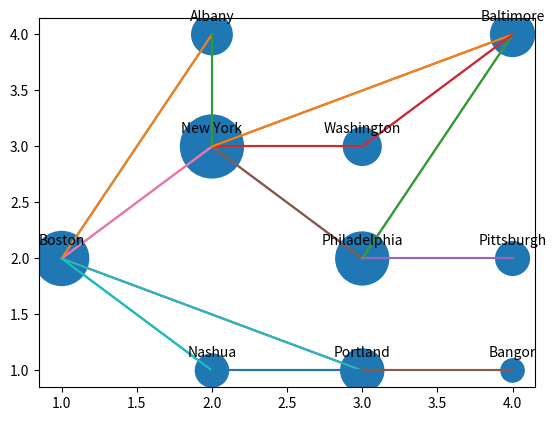

Write Python code to recreate this figure.
import matplotlib.pyplot as plt
import random

mygraph = {}
mygraph["Boston"] = ["Albany", "New York", "Nashua", "Portland"];
mygraph["Bangor"] = ["Portland"]
mygraph["Nashua"] = ["Boston", "Portland"]
mygraph["Portland"] = ["Bangor", "Boston", "Nashua"]
mygraph["Albany"] = ["Boston", "New York"]
mygraph["New York"] = ["Albany", "Baltimore", "Boston", "Philadelphia", "Washington"]
mygraph["Baltimore"] = ["New York", "Philadelphia", "Washington"]
mygraph["Philadelphia"] = ["New York", "Pittsburgh", "Baltimore"]
mygraph["Pittsburgh"] = ["Philadelphia"]
mygraph["Washington"] = ["New York", "Baltimore"]

visited = []
starting = "Boston"
for i in range(1000):
    visited.append(starting);
    starting = random.choice(mygraph[starting])

#print(visited)

mycount = {}

for i in visited:
    if i in mycount.keys():
        mycount[i] = mycount[i] + 1
    else:
        mycount[i] = 1

for k in mycount.keys():
    print(k, mycount[k])


cities = ["Boston", "New York", "Nashua", "Albany", "Washington", "Philadelphia", "Portland", "Baltimore", "Pittsburgh", "Bangor"]
citiesx = [1, 2, 2, 2, 3, 3, 3, 4, 4, 4]
citiesy = [2, 3, 1, 4, 3, 2, 1, 4, 2, 1]
citiessize = []
for i in range(len(cities)):
    citiessize.append(mycount[cities[i]] * 10)
print(citiessize)

plt.scatter(citiesx, citiesy, s=citiessize)

for x,y,z in zip(citiesx,citiesy,cities):

    # this method is called for each point
    plt.annotate(z, # this is the text
                 (x,y), # this is the point to label
                 textcoords="offset points", # how to position the text
                 xytext=(0,10), # distance from text to points (x,y)
                 ha='center') # horizontal alignment can be left, right or center


for i in range(len(cities)):
    print(cities[i], end=" ")
    for j in mygraph[cities[i]]:
        idx = cities.index(j)
        print(cities[idx], end=" ")
        print(citiesx[i], citiesy[i], citiesx[idx], citiesy[idx])
        plt.plot([citiesx[i], citiesx[idx]], [citiesy[i], citiesy[idx]])

plt.show()
